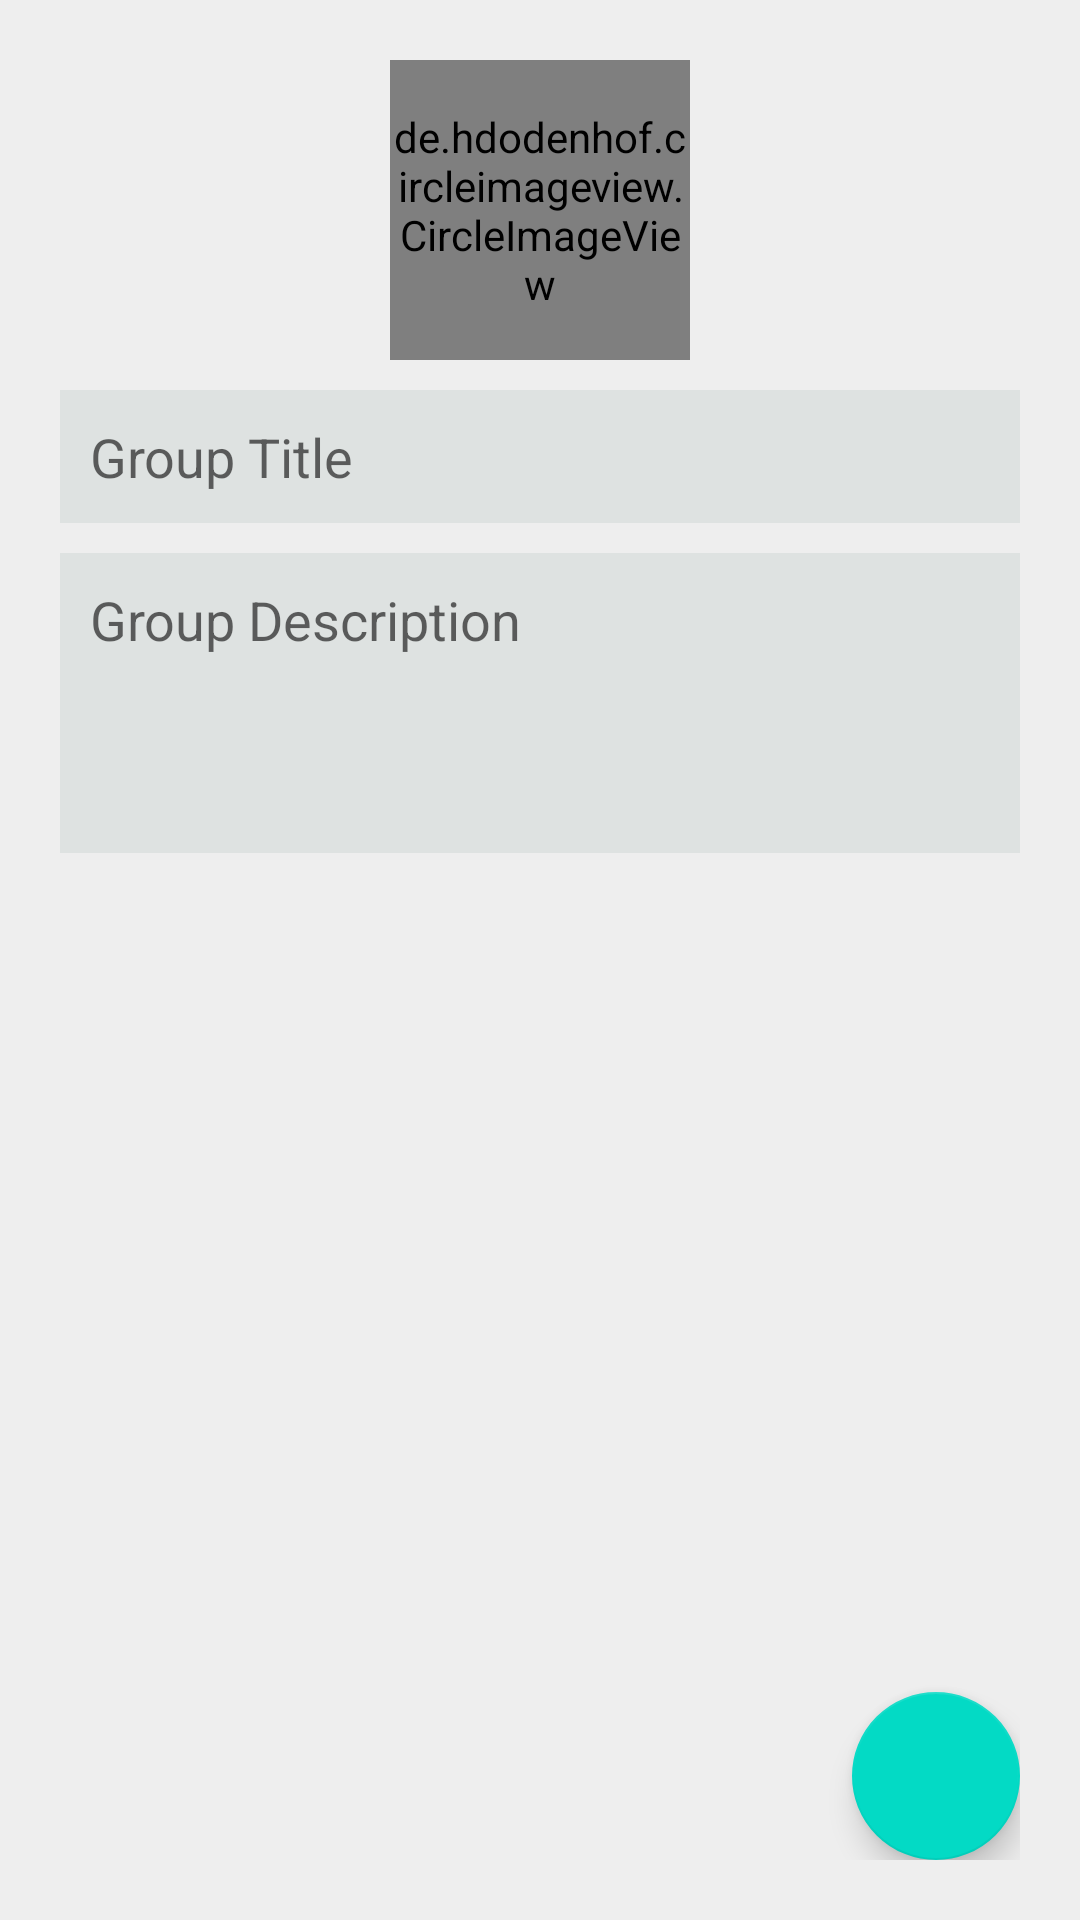

Here is an Android app screen rendered from its layout file. Give the layout XML and the strings, colors and styles it references.
<!-- AndroidManifest.xml: application theme Theme.RideBook -->
<!-- res/layout/activity_create_group.xml -->
<?xml version="1.0" encoding="utf-8"?>
<RelativeLayout xmlns:android="http://schemas.android.com/apk/res/android"
    xmlns:app="http://schemas.android.com/apk/res-auto"
    xmlns:tools="http://schemas.android.com/tools"
    android:layout_width="match_parent"
    android:layout_height="match_parent"
    android:padding="20dp"
    android:background="#eee"
    tools:context=".CreateGroupActivity">

    <de.hdodenhof.circleimageview.CircleImageView
        android:layout_centerHorizontal="true"
        android:layout_width="100dp"
        android:layout_height="100dp"
        android:id="@+id/groupIconIv"
        android:src="@drawable/ic_group_primary"/>

    <EditText
        android:id="@+id/groupTitleEt"
        android:layout_width="match_parent"
        android:layout_height="wrap_content"
        android:background="@color/white"
        android:layout_below="@id/groupIconIv"
        android:layout_marginTop="10dp"
        android:padding="10dp"
        android:hint="Group Title"/>

    <EditText
        android:id="@+id/groupDescriptionEt"
        android:minHeight="100dp"
        android:gravity="top"
        android:inputType="textMultiLine|textCapSentences"
        android:layout_width="match_parent"
        android:layout_height="wrap_content"
        android:background="@color/white"
        android:layout_below="@id/groupTitleEt"
        android:layout_marginTop="10dp"
        android:padding="10dp"
        android:hint="Group Description"/>

    <com.google.android.material.floatingactionbutton.FloatingActionButton
        android:layout_width="wrap_content"
        android:layout_height="wrap_content"
        android:id="@+id/createGroupBtn"
        android:layout_alignParentEnd="true"
        android:layout_alignParentBottom="true"
        android:src="@drawable/ic_done"/>



</RelativeLayout>
<!-- resources referenced by this layout -->
<resources>
  <color name="white">#dee2e1</color>
  <!-- drawable ic_group_primary (drawable-anydpi) -->
  <vector xmlns:android="http://schemas.android.com/apk/res/android"
      android:width="24dp"
      android:height="24dp"
      android:viewportWidth="24"
      android:viewportHeight="24"
      android:tint="#049B6E"
      android:alpha="0.8">
    <path
        android:fillColor="@android:color/white"
        android:pathData="M16,11c1.66,0 2.99,-1.34 2.99,-3S17.66,5 16,5c-1.66,0 -3,1.34 -3,3s1.34,3 3,3zM8,11c1.66,0 2.99,-1.34 2.99,-3S9.66,5 8,5C6.34,5 5,6.34 5,8s1.34,3 3,3zM8,13c-2.33,0 -7,1.17 -7,3.5L1,19h14v-2.5c0,-2.33 -4.67,-3.5 -7,-3.5zM16,13c-0.29,0 -0.62,0.02 -0.97,0.05 1.16,0.84 1.97,1.97 1.97,3.45L17,19h6v-2.5c0,-2.33 -4.67,-3.5 -7,-3.5z"/>
  </vector>
  <style name="Theme.RideBook" parent="Theme.MaterialComponents.DayNight.DarkActionBar">
          
          <item name="colorPrimary">@color/darker_green</item>
          <item name="colorPrimaryVariant">@color/green</item>
          <item name="colorOnPrimary">@color/white</item>
          
          <item name="colorSecondary">@color/teal_200</item>
          <item name="colorSecondaryVariant">@color/teal_700</item>
          <item name="colorOnSecondary">@color/black</item>
          
          <item name="android:statusBarColor">?attr/colorPrimaryVariant</item>
          
      </style>
  <color name="darker_green">#016346</color>
  <color name="green">#049b6e</color>
  <color name="teal_200">#FF03DAC5</color>
  <color name="teal_700">#FF018786</color>
  <color name="black">#313131</color>
</resources>
